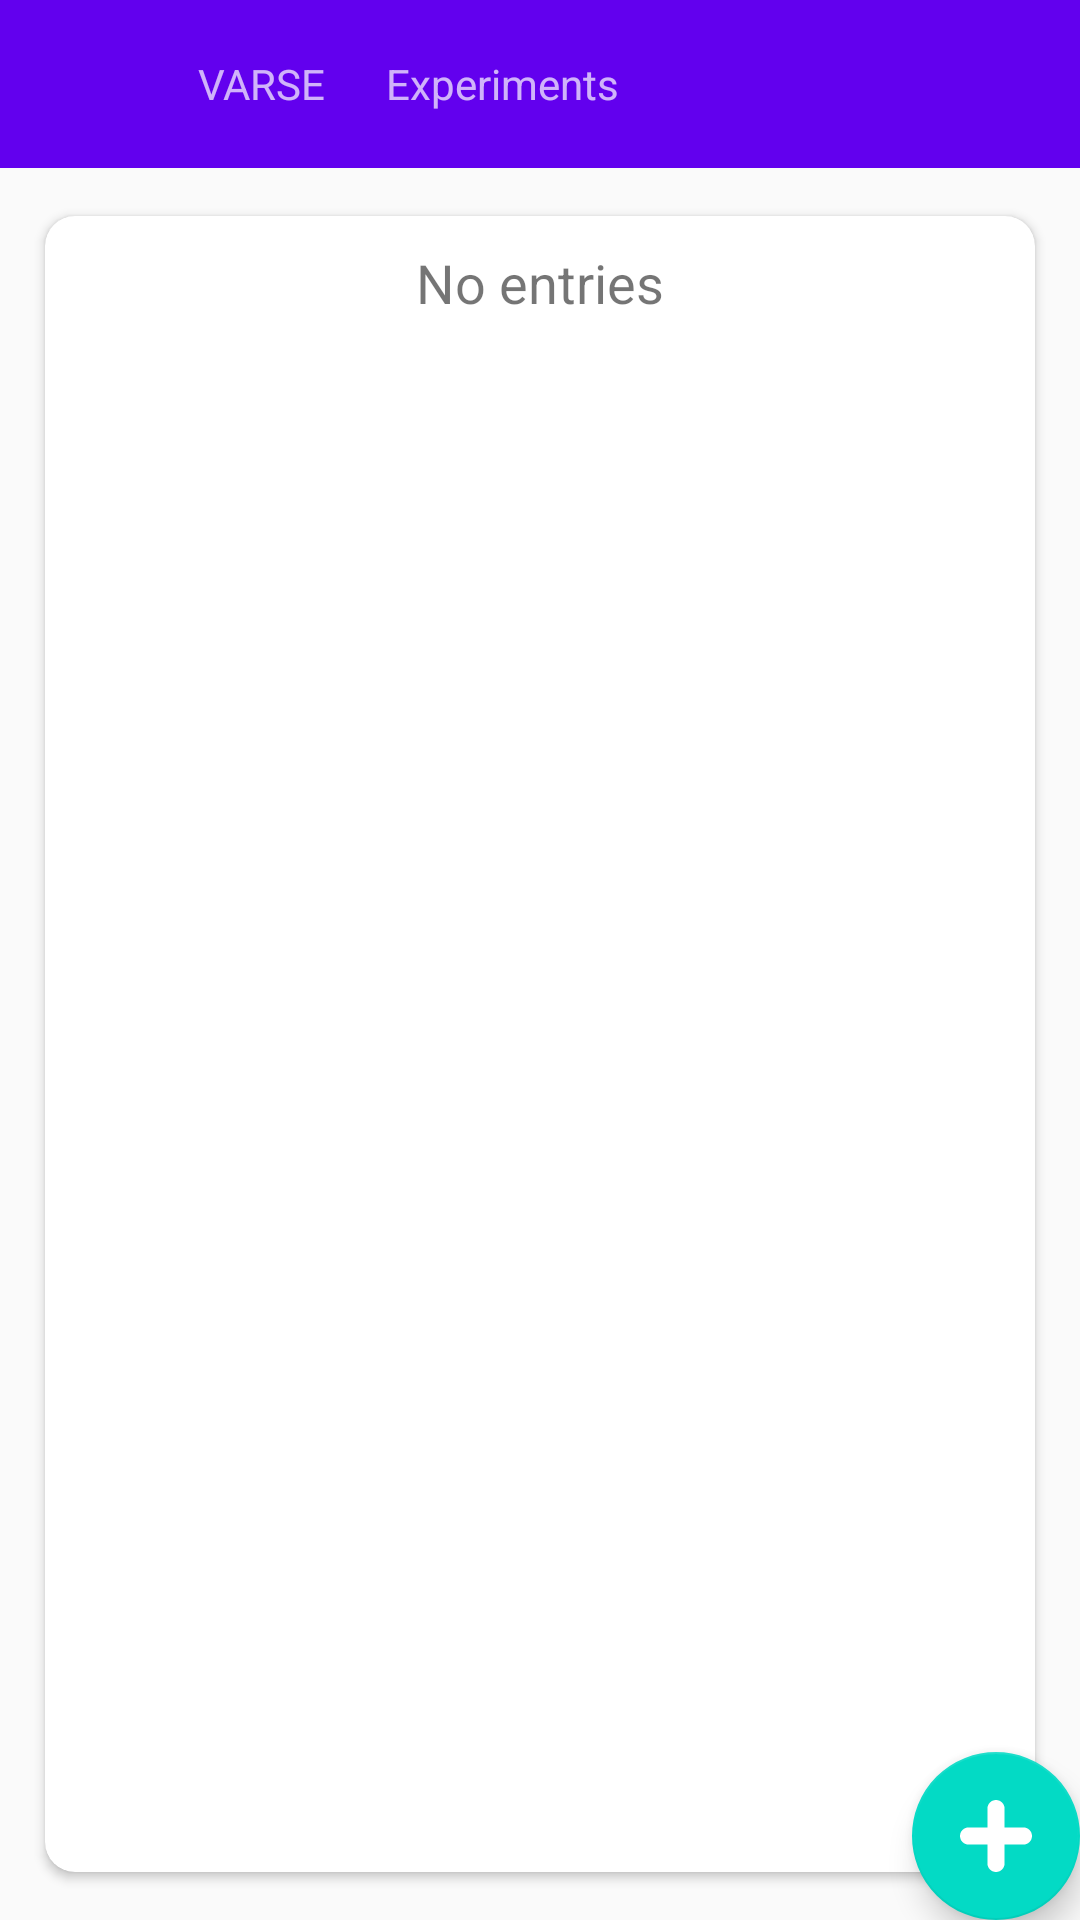

This screen was rendered from an Android layout file. Write that file and the resources it references.
<!-- AndroidManifest.xml: activity theme AppTheme.NoActionBar -->
<!-- res/layout/activity_experiments.xml -->
<?xml version="1.0" encoding="utf-8"?>
<androidx.coordinatorlayout.widget.CoordinatorLayout xmlns:android="http://schemas.android.com/apk/res/android"
    xmlns:app="http://schemas.android.com/apk/res-auto"
    xmlns:tools="http://schemas.android.com/tools"
    android:layout_width="match_parent"
    android:layout_height="match_parent"
    tools:context="com.devbaltasarq.varse.ui.ExperimentsActivity">

    <LinearLayout
        android:orientation="vertical"
        android:layout_width="match_parent"
        android:layout_height="match_parent">

    <com.google.android.material.appbar.AppBarLayout
        android:layout_width="match_parent"
        android:layout_height="wrap_content"
        android:theme="@style/AppTheme.AppBarOverlay">

        <androidx.appcompat.widget.Toolbar
            android:id="@+id/toolbar"
            android:layout_width="match_parent"
            android:layout_height="?attr/actionBarSize"
            android:background="?attr/colorPrimary"
            app:popupTheme="@style/AppTheme.PopupOverlay">

        <ImageButton
            android:id="@+id/btCloseExperiments"
            android:padding="10dp"
            android:layout_width="wrap_content"
            android:layout_height="wrap_content"
            android:layout_weight="1"
            android:contentDescription="@string/lblBack"
            android:background="#00000000"
            app:srcCompat="?attr/actionModeCloseDrawable" />

        <ImageView
            android:layout_height="wrap_content"
            android:layout_width="wrap_content"
            android:contentDescription="@string/lblExperiment"
            android:padding="10dp"
            app:srcCompat="@drawable/ic_ecg" />

        <TextView
            android:padding="10dp"
            android:layout_width="wrap_content"
            android:layout_height="wrap_content"
            android:text="@string/app_name"/>

        <TextView
            android:padding="10dp"
            android:layout_width="wrap_content"
            android:layout_height="wrap_content"
            android:text="@string/lblExperiments"/>

        </androidx.appcompat.widget.Toolbar>
    </com.google.android.material.appbar.AppBarLayout>

    <include layout="@layout/content_experiments" />

    </LinearLayout>

    <com.google.android.material.floatingactionbutton.FloatingActionButton
        android:id="@+id/fbAddExperiment"
        android:layout_width="wrap_content"
        android:layout_height="wrap_content"
        android:layout_gravity="bottom|end"
        android:layout_margin="@dimen/fab_margin"
        app:srcCompat="@drawable/ic_add" />

</androidx.coordinatorlayout.widget.CoordinatorLayout>
<!-- res/layout/content_experiments.xml (included above) -->
<?xml version="1.0" encoding="utf-8"?>
<androidx.cardview.widget.CardView
    xmlns:android="http://schemas.android.com/apk/res/android"
    xmlns:app="http://schemas.android.com/apk/res-auto"
    xmlns:tools="http://schemas.android.com/tools"
    android:layout_gravity="center_vertical"
    android:gravity="center_horizontal|center_vertical"
    android:layout_width="match_parent"
    android:layout_height="match_parent"
    android:layout_margin="10dp"
    app:cardUseCompatPadding="true"
    android:padding="10dp"
    app:cardCornerRadius="10dp"
    tools:context="com.devbaltasarq.varse.ui.ExperimentsActivity"
    tools:showIn="@layout/activity_experiments">

    <LinearLayout
        android:orientation="vertical"
        android:gravity="center_vertical"
        android:layout_width="match_parent"
        android:layout_height="match_parent">

        <TextView   android:id="@+id/lblNoEntries"
            android:gravity="center_horizontal"
            android:textSize="18sp"
            android:padding="10dp"
            android:layout_width="match_parent"
            android:layout_height="match_parent"
            android:text="@string/lblNoEntries"/>

        <ListView   android:id="@+id/lvExperiments"
            android:layout_width="match_parent"
            android:layout_height="match_parent" />
    </LinearLayout>

</androidx.cardview.widget.CardView>
<!-- resources referenced by this layout -->
<resources>
  <!-- drawable ic_add (drawable) -->
  <vector xmlns:android="http://schemas.android.com/apk/res/android"
          android:width="200dp"
          android:height="200dp"
          android:viewportWidth="42.0"
          android:viewportHeight="42.0">
      <path
          android:pathData="M37.06,16H26V4.94C26,2.22 23.72,0 21,0s-5,2.22 -5,4.94V16H4.94C2.22,16 0,18.28 0,21s2.22,5 4.94,5H16v11.06C16,39.78 18.28,42 21,42s5,-2.22 5,-4.94V26h11.06C39.78,26 42,23.72 42,21S39.78,16 37.06,16z"
          android:fillColor="#FFFFFF"/>
  </vector>
  <!-- drawable ic_ecg: vector/xml drawable (drawable, 2118 chars, omitted) -->
  <string name="app_name">VARSE</string>
  <string name="lblBack">Back</string>
  <string name="lblExperiment">Experiment</string>
  <string name="lblExperiments">Experiments</string>
  <string name="lblNoEntries">No entries</string>
  <style name="AppTheme.AppBarOverlay" parent="ThemeOverlay.AppCompat.Dark.ActionBar" />
  <style name="AppTheme.PopupOverlay" parent="ThemeOverlay.AppCompat.Light" />
  <style name="AppTheme.NoActionBar">
          <item name="windowActionBar">false</item>
          <item name="windowNoTitle">true</item>
      </style>
</resources>
